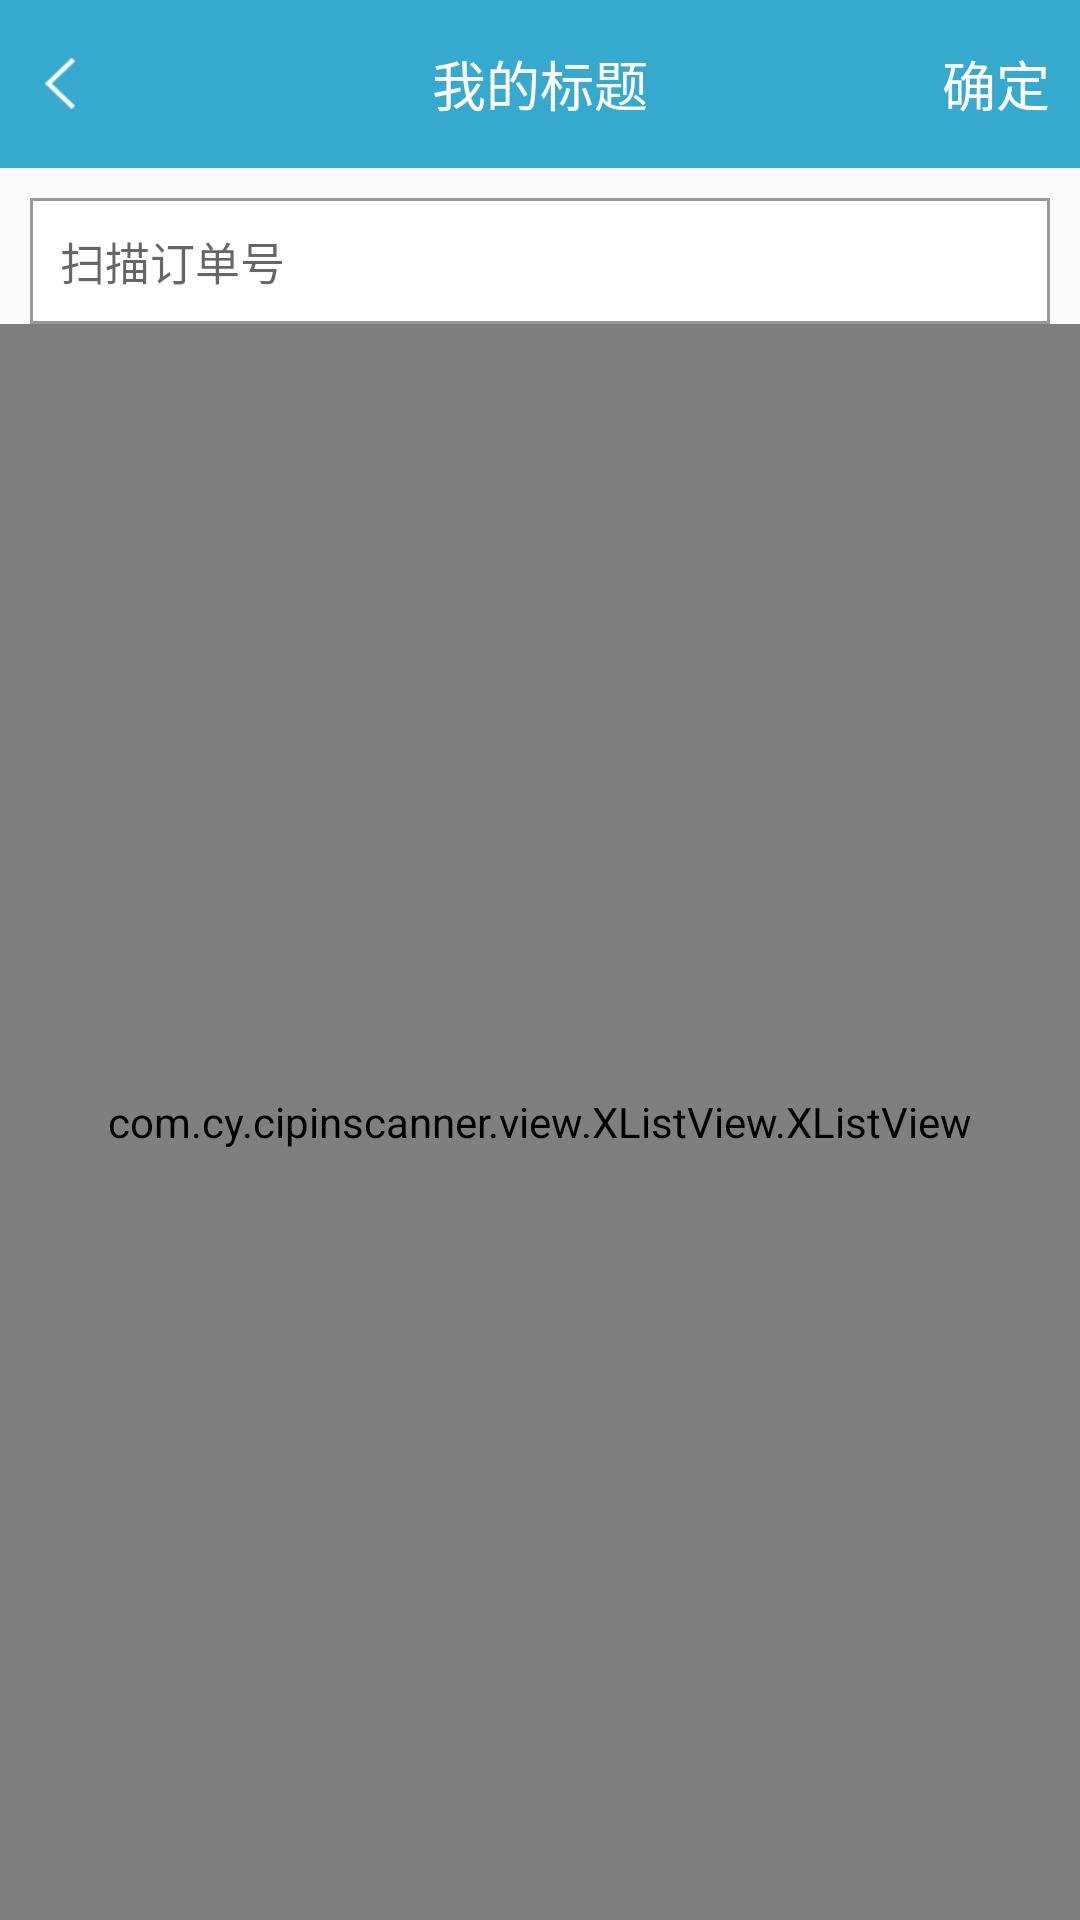

Produce the Android XML layout that renders to this screen, including the resource entries it uses.
<!-- AndroidManifest.xml: application theme AppTheme -->
<!-- res/layout/activity_kuweichaxun.xml -->
<?xml version="1.0" encoding="utf-8"?>
<LinearLayout xmlns:android="http://schemas.android.com/apk/res/android"
    android:orientation="vertical" android:layout_width="match_parent"
    android:layout_height="match_parent">

    <include
        android:id="@+id/title"
        layout="@layout/layout_fork_title" />

    <EditText
        android:id="@+id/ed_order"
        android:layout_marginLeft="10dp"
        android:layout_marginRight="10dp"
        android:layout_marginTop="10dp"
        android:layout_width="match_parent"
        android:layout_height="wrap_content"
        android:hint="扫描订单号"
        android:layout_centerVertical="true"
        android:background="@drawable/shape_login_edit"
        android:padding="10dp"
        android:textSize="15sp"/>

    <com.cy.cipinscanner.view.XListView.XListView
        android:id="@+id/lv_order"
        android:layout_width="match_parent"
        android:layout_height="match_parent"></com.cy.cipinscanner.view.XListView.XListView>

</LinearLayout>
<!-- res/layout/layout_fork_title.xml (included above) -->
<?xml version="1.0" encoding="utf-8"?>
<RelativeLayout xmlns:android="http://schemas.android.com/apk/res/android"
    android:layout_width="match_parent"
    android:layout_height="?actionBarSize"
    android:background="@color/colorPrimary">

    <ImageView
        android:id="@+id/iv_title_left"
        android:layout_width="wrap_content"
        android:layout_height="wrap_content"
        android:layout_centerVertical="true"
        android:padding="15dp"
        android:src="@mipmap/icon_go_back" />

    <TextView
        android:id="@+id/toolbar_title"
        android:layout_width="wrap_content"
        android:layout_height="wrap_content"
        android:layout_centerInParent="true"
        android:focusable="true"
        android:focusableInTouchMode="true"
        android:singleLine="true"
        android:text="我的标题"
        android:textColor="@color/white"
        android:textSize="18sp" />


    <TextView
        android:id="@+id/toolbar_right_text"
        android:layout_width="wrap_content"
        android:layout_height="wrap_content"
        android:layout_alignParentRight="true"
        android:layout_centerVertical="true"
        android:layout_marginRight="10dp"
        android:text="确定"
        android:textColor="@color/white"
        android:textSize="18sp" />

</RelativeLayout>
<!-- resources referenced by this layout -->
<resources>
  <color name="colorPrimary">#36A9CE</color>
  <color name="white">#ffffff</color>
  <!-- drawable shape_login_edit (drawable) -->
  <?xml version="1.0" encoding="utf-8"?>
  <shape xmlns:android="http://schemas.android.com/apk/res/android">
      <solid android:color="#ffffff" />
      <stroke android:width="1dp" android:color="@color/gray" />
  </shape>
  <!-- mipmap icon_go_back: png bitmap (mipmap-xhdpi, 1302 bytes) -->
  <style name="AppTheme" parent="Theme.AppCompat.Light.DarkActionBar">
          
          <item name="colorPrimary">@color/colorPrimary</item>
          <item name="colorPrimaryDark">@color/colorPrimaryDark</item>
          <item name="colorAccent">@color/colorAccent</item>
      </style>
  <color name="gray">#999999</color>
  <color name="colorPrimaryDark">#303F9F</color>
  <color name="colorAccent">#FF4081</color>
</resources>
